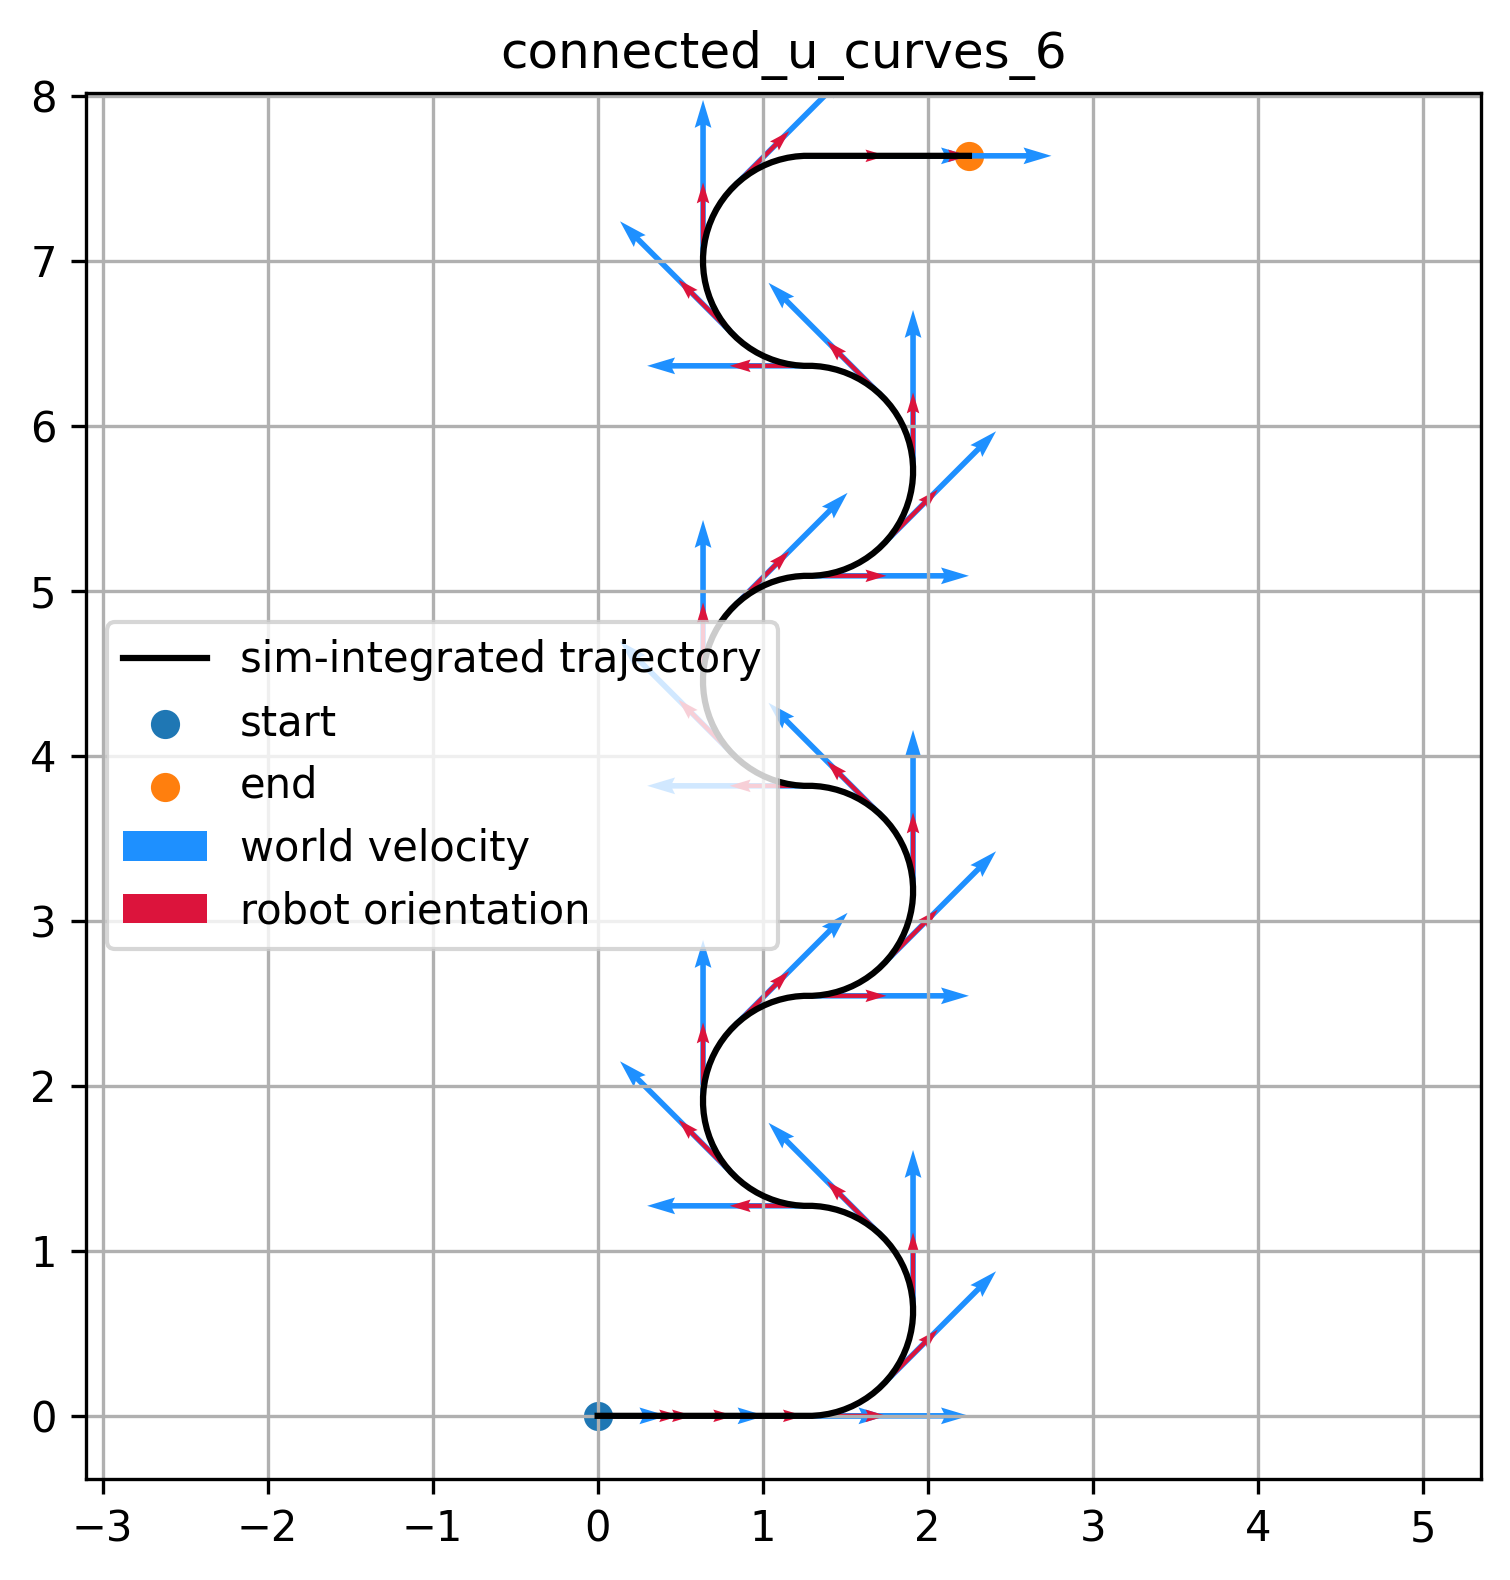

The table this chart was drawn from, first rows:
vx, vy, omega, theta
0.000000000000000000e+00, 0.000000000000000000e+00, 0.000000000000000000e+00, 0.000000000000000000e+00
3.448275862068965469e-02, 0.000000000000000000e+00, 0.000000000000000000e+00, 0.000000000000000000e+00
6.896551724137930939e-02, 0.000000000000000000e+00, 0.000000000000000000e+00, 0.000000000000000000e+00
1.034482758620689780e-01, 0.000000000000000000e+00, 0.000000000000000000e+00, 0.000000000000000000e+00
1.379310344827586188e-01, 0.000000000000000000e+00, 0.000000000000000000e+00, 0.000000000000000000e+00
1.724137931034482873e-01, 0.000000000000000000e+00, 0.000000000000000000e+00, 0.000000000000000000e+00
2.068965517241379559e-01, 0.000000000000000000e+00, 0.000000000000000000e+00, 0.000000000000000000e+00
2.413793103448275690e-01, 0.000000000000000000e+00, 0.000000000000000000e+00, 0.000000000000000000e+00
2.758620689655172376e-01, 0.000000000000000000e+00, 0.000000000000000000e+00, 0.000000000000000000e+00
3.103448275862069616e-01, 0.000000000000000000e+00, 0.000000000000000000e+00, 0.000000000000000000e+00
3.448275862068965747e-01, 0.000000000000000000e+00, 0.000000000000000000e+00, 0.000000000000000000e+00
3.793103448275861878e-01, 0.000000000000000000e+00, 0.000000000000000000e+00, 0.000000000000000000e+00
4.137931034482759118e-01, 0.000000000000000000e+00, 0.000000000000000000e+00, 0.000000000000000000e+00
4.482758620689655804e-01, 0.000000000000000000e+00, 0.000000000000000000e+00, 0.000000000000000000e+00
4.827586206896551380e-01, 0.000000000000000000e+00, 0.000000000000000000e+00, 0.000000000000000000e+00
5.172413793103448620e-01, 0.000000000000000000e+00, 0.000000000000000000e+00, 0.000000000000000000e+00
5.517241379310344751e-01, 0.000000000000000000e+00, 0.000000000000000000e+00, 0.000000000000000000e+00
5.862068965517241992e-01, 0.000000000000000000e+00, 0.000000000000000000e+00, 0.000000000000000000e+00
6.206896551724139233e-01, 0.000000000000000000e+00, 0.000000000000000000e+00, 0.000000000000000000e+00
6.551724137931034253e-01, 0.000000000000000000e+00, 0.000000000000000000e+00, 0.000000000000000000e+00
6.896551724137931494e-01, 0.000000000000000000e+00, 0.000000000000000000e+00, 0.000000000000000000e+00
7.241379310344828735e-01, 0.000000000000000000e+00, 0.000000000000000000e+00, 0.000000000000000000e+00
7.586206896551723755e-01, 0.000000000000000000e+00, 0.000000000000000000e+00, 0.000000000000000000e+00
7.931034482758620996e-01, 0.000000000000000000e+00, 0.000000000000000000e+00, 0.000000000000000000e+00
8.275862068965518237e-01, 0.000000000000000000e+00, 0.000000000000000000e+00, 0.000000000000000000e+00
8.620689655172414367e-01, 0.000000000000000000e+00, 0.000000000000000000e+00, 0.000000000000000000e+00
8.965517241379311608e-01, 0.000000000000000000e+00, 0.000000000000000000e+00, 0.000000000000000000e+00
9.310344827586207739e-01, 0.000000000000000000e+00, 0.000000000000000000e+00, 0.000000000000000000e+00
9.655172413793102759e-01, 0.000000000000000000e+00, 0.000000000000000000e+00, 0.000000000000000000e+00
1.000000000000000000e+00, 0.000000000000000000e+00, 0.000000000000000000e+00, 0.000000000000000000e+00
1.000000000000000000e+00, 0.000000000000000000e+00, 0.000000000000000000e+00, 0.000000000000000000e+00
1.000000000000000000e+00, 0.000000000000000000e+00, 0.000000000000000000e+00, 0.000000000000000000e+00
1.000000000000000000e+00, 0.000000000000000000e+00, 0.000000000000000000e+00, 0.000000000000000000e+00
1.000000000000000000e+00, 0.000000000000000000e+00, 0.000000000000000000e+00, 0.000000000000000000e+00
1.000000000000000000e+00, 0.000000000000000000e+00, 0.000000000000000000e+00, 0.000000000000000000e+00
1.000000000000000000e+00, 0.000000000000000000e+00, 0.000000000000000000e+00, 0.000000000000000000e+00
1.000000000000000000e+00, 0.000000000000000000e+00, 0.000000000000000000e+00, 0.000000000000000000e+00
1.000000000000000000e+00, 0.000000000000000000e+00, 0.000000000000000000e+00, 0.000000000000000000e+00
1.000000000000000000e+00, 0.000000000000000000e+00, 0.000000000000000000e+00, 0.000000000000000000e+00
1.000000000000000000e+00, 0.000000000000000000e+00, 0.000000000000000000e+00, 0.000000000000000000e+00
1.000000000000000000e+00, 0.000000000000000000e+00, 1.570796326794896558e+00, 0.000000000000000000e+00
1.000000000000000000e+00, 0.000000000000000000e+00, 1.570796326794896558e+00, 7.853981852531433105e-02
1.000000000000000000e+00, 0.000000000000000000e+00, 1.570796326794896558e+00, 1.570796370506286621e-01
1.000000000000000000e+00, 0.000000000000000000e+00, 1.570796326794896558e+00, 2.356194555759429932e-01
1.000000000000000000e+00, 0.000000000000000000e+00, 1.570796326794896558e+00, 3.141592741012573242e-01
1.000000000000000000e+00, 0.000000000000000000e+00, 1.570796326794896558e+00, 3.926990926265716553e-01
1.000000000000000000e+00, 0.000000000000000000e+00, 1.570796326794896558e+00, 4.712389111518859863e-01
1.000000000000000000e+00, 0.000000000000000000e+00, 1.570796326794896558e+00, 5.497786998748779297e-01
1.000000000000000000e+00, 0.000000000000000000e+00, 1.570796326794896558e+00, 6.283184885978698730e-01
1.000000000000000000e+00, 0.000000000000000000e+00, 1.570796326794896558e+00, 7.068582773208618164e-01
1.000000000000000000e+00, 0.000000000000000000e+00, 1.570796326794896558e+00, 7.853980660438537598e-01
1.000000000000000000e+00, 0.000000000000000000e+00, 1.570796326794896558e+00, 8.639378547668457031e-01
1.000000000000000000e+00, 0.000000000000000000e+00, 1.570796326794896558e+00, 9.424776434898376465e-01
1.000000000000000000e+00, 0.000000000000000000e+00, 1.570796326794896558e+00, 1.021017432212829590e+00
1.000000000000000000e+00, 0.000000000000000000e+00, 1.570796326794896558e+00, 1.099557280540466309e+00
1.000000000000000000e+00, 0.000000000000000000e+00, 1.570796326794896558e+00, 1.178097128868103027e+00
1.000000000000000000e+00, 0.000000000000000000e+00, 1.570796326794896558e+00, 1.256636977195739746e+00
1.000000000000000000e+00, 0.000000000000000000e+00, 1.570796326794896558e+00, 1.335176825523376465e+00
1.000000000000000000e+00, 0.000000000000000000e+00, 1.570796326794896558e+00, 1.413716673851013184e+00
1.000000000000000000e+00, 0.000000000000000000e+00, 1.570796326794896558e+00, 1.492256522178649902e+00
... 240 more rows
